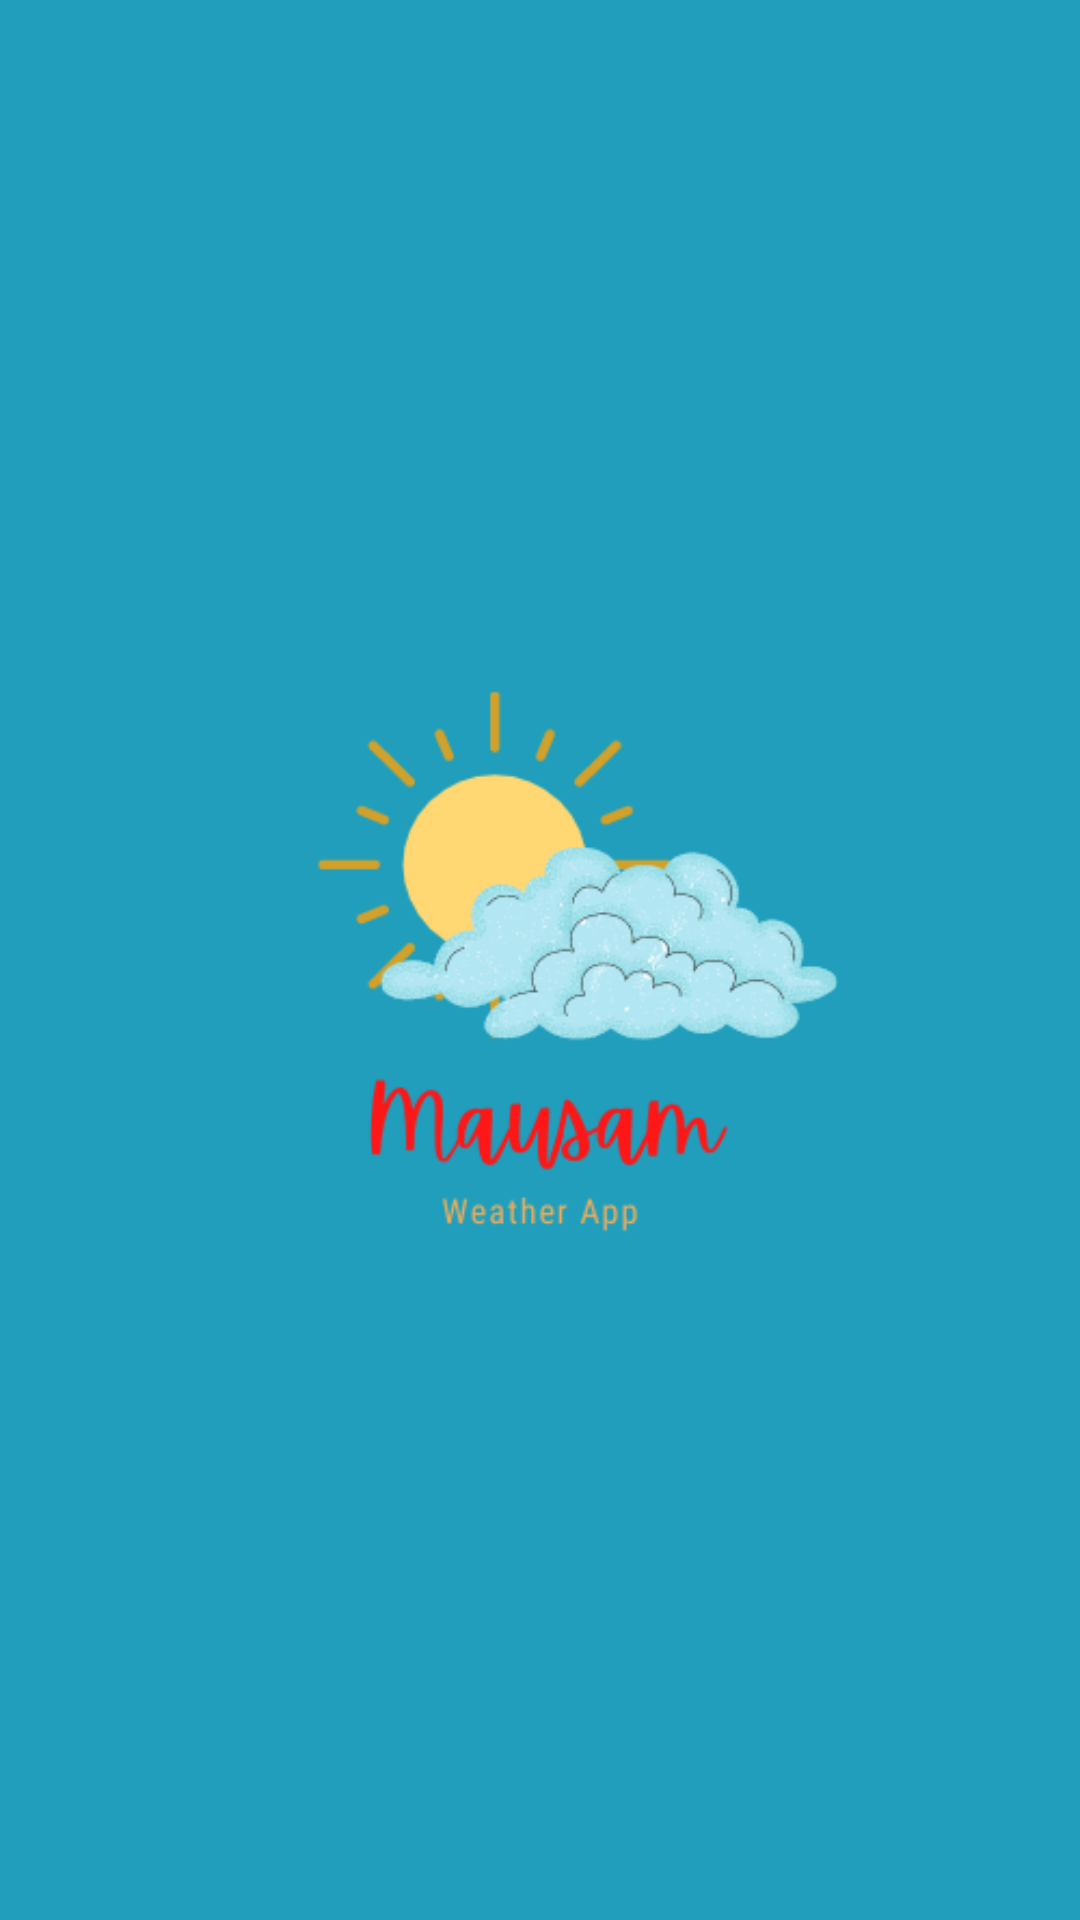

The Android layout XML behind this screen, and the referenced resources:
<!-- AndroidManifest.xml: application theme Theme.Mausam -->
<!-- res/layout/activity_splash_screen.xml -->
<?xml version="1.0" encoding="utf-8"?>
<androidx.constraintlayout.widget.ConstraintLayout xmlns:android="http://schemas.android.com/apk/res/android"
    xmlns:app="http://schemas.android.com/apk/res-auto"
    xmlns:tools="http://schemas.android.com/tools"
    android:layout_width="match_parent"
    android:layout_height="match_parent"
    android:background="#209ebb"
    tools:context=".SplashScreen">

    <ImageView
        android:id="@+id/imageView"
        android:layout_width="wrap_content"
        android:layout_height="wrap_content"
        android:background="#209ebb"
        app:layout_constraintBottom_toBottomOf="parent"
        app:layout_constraintEnd_toEndOf="parent"
        app:layout_constraintStart_toStartOf="parent"
        app:layout_constraintTop_toTopOf="parent"
        app:srcCompat="@drawable/splash" />
</androidx.constraintlayout.widget.ConstraintLayout>
<!-- resources referenced by this layout -->
<resources>
  <!-- drawable splash: png bitmap (drawable, 35955 bytes) -->
  <style name="Theme.Mausam" parent="Theme.AppCompat.Light.NoActionBar">
          
          <item name="colorPrimary">@color/purple_500</item>
          <item name="colorPrimaryVariant">@color/purple_700</item>
          <item name="colorOnPrimary">@color/white</item>
          
          <item name="colorSecondary">@color/teal_200</item>
          <item name="colorSecondaryVariant">@color/teal_700</item>
          <item name="colorOnSecondary">@color/black</item>
          
          <item name="android:statusBarColor" tools:targetApi="l">?attr/colorPrimaryVariant</item>
          
      </style>
  <!-- not gathered from this repository: default colours our renderer supplied (Android Studio template values) -->
  <color name="purple_500">#FF6200EE</color>
  <color name="purple_700">#FF3700B3</color>
  <color name="teal_200">#FF03DAC5</color>
  <color name="teal_700">#FF018786</color>
  <color name="black">#FF000000</color>
  <color name="white">#FFFFFFFF</color>
</resources>
